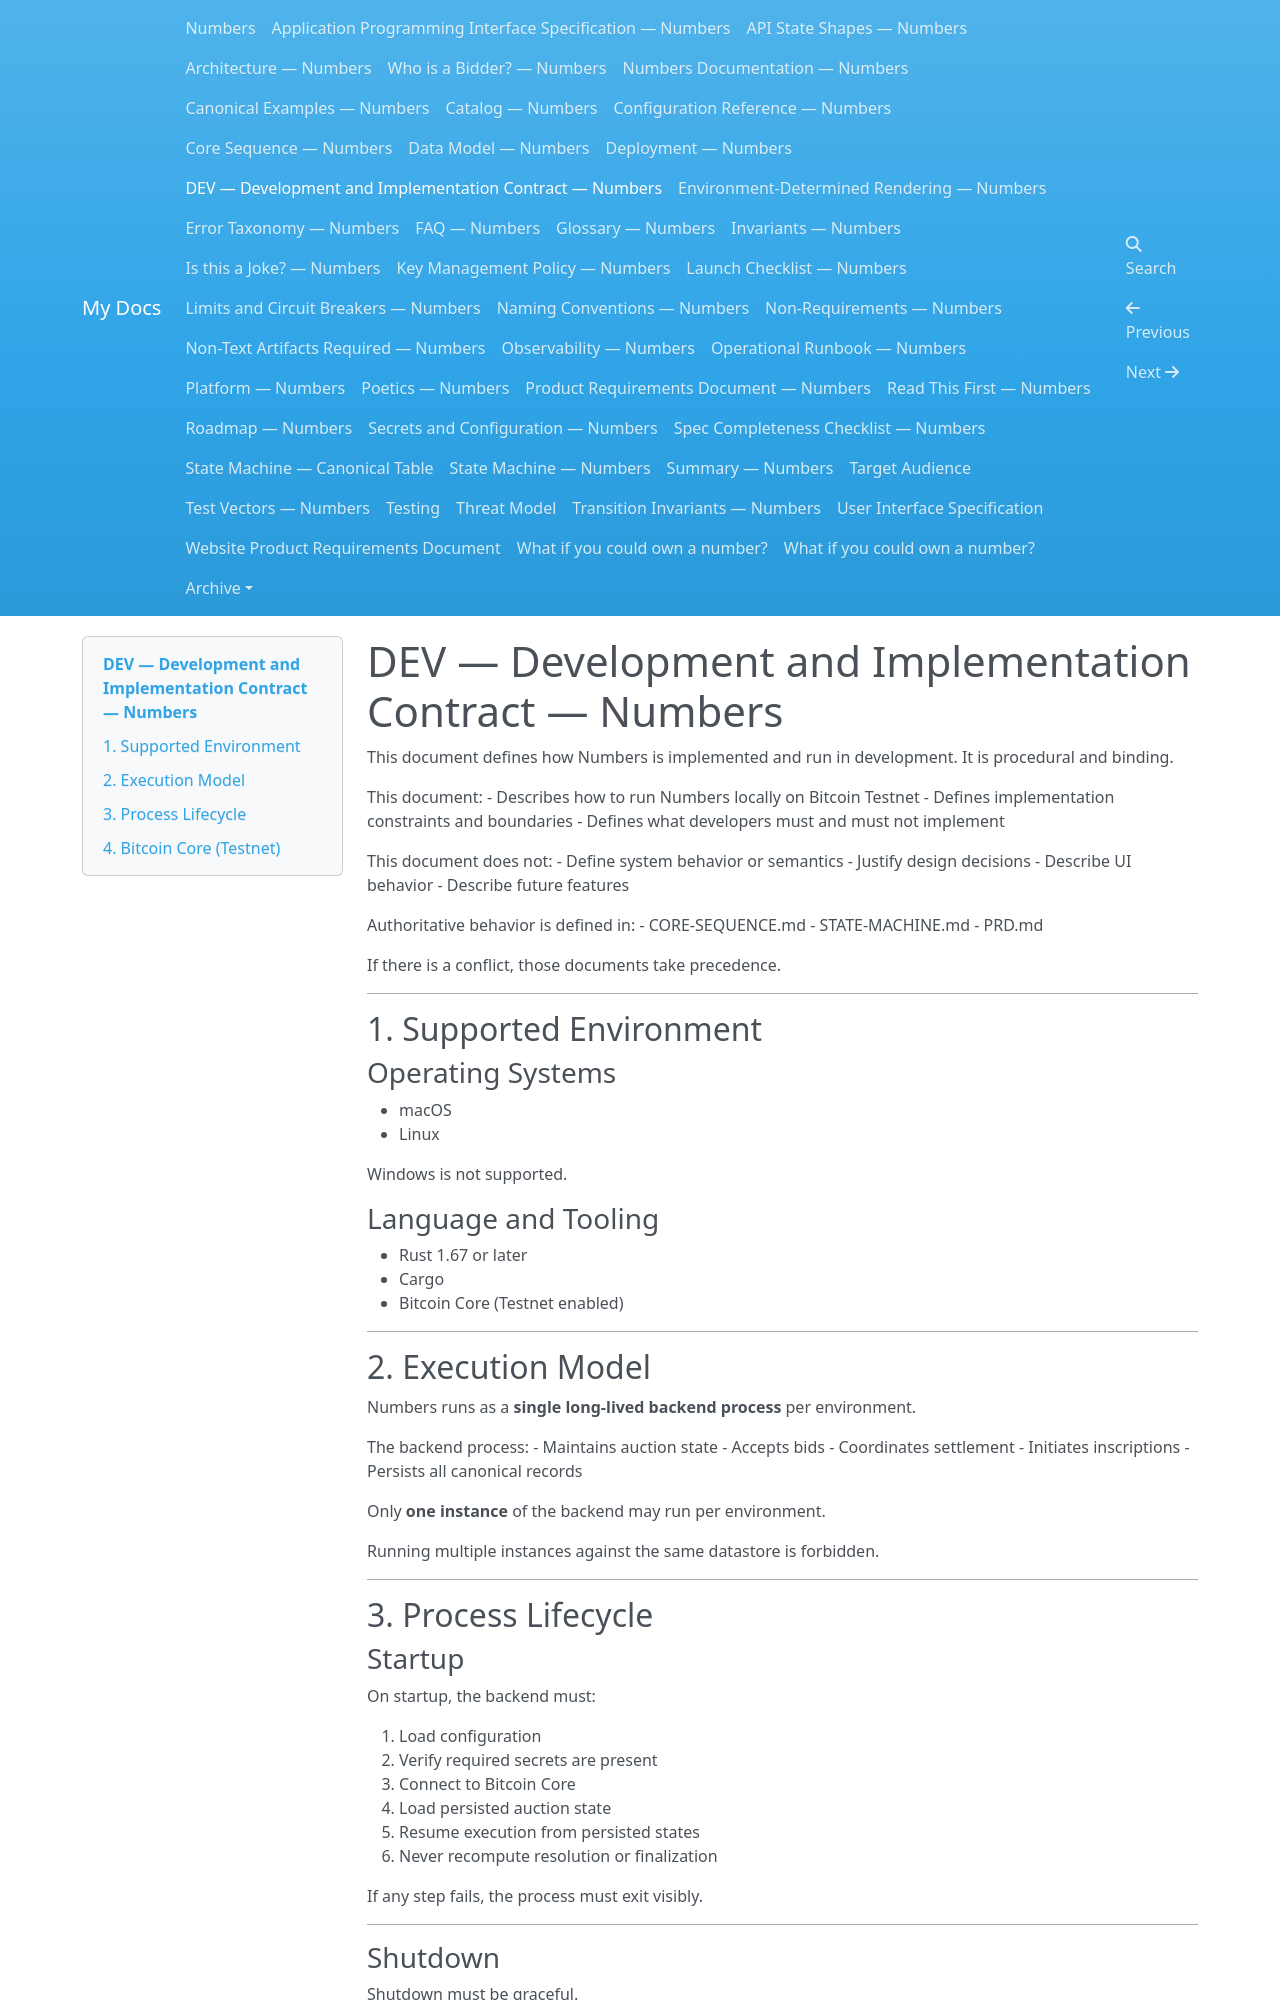

repository: dannygoldfield/numbers-docs · page: DEV/index.html · generator: mkdocs

# DEV — Development and Implementation Contract — Numbers

This document defines how Numbers is implemented and run in development.
It is procedural and binding.

This document:
- Describes how to run Numbers locally on Bitcoin Testnet
- Defines implementation constraints and boundaries
- Defines what developers must and must not implement

This document does not:
- Define system behavior or semantics
- Justify design decisions
- Describe UI behavior
- Describe future features

Authoritative behavior is defined in:
- CORE-SEQUENCE.md
- STATE-MACHINE.md
- PRD.md

If there is a conflict, those documents take precedence.

---

## 1. Supported Environment

### Operating Systems
- macOS
- Linux

Windows is not supported.

### Language and Tooling
- Rust 1.67 or later
- Cargo
- Bitcoin Core (Testnet enabled)

---

## 2. Execution Model

Numbers runs as a **single long-lived backend process** per environment.

The backend process:
- Maintains auction state
- Accepts bids
- Coordinates settlement
- Initiates inscriptions
- Persists all canonical records

Only **one instance** of the backend may run per environment.

Running multiple instances against the same datastore is forbidden.

---

## 3. Process Lifecycle

### Startup

On startup, the backend must:

1. Load configuration
2. Verify required secrets are present
3. Connect to Bitcoin Core
4. Load persisted auction state
5. Resume execution from persisted states
6. Never recompute resolution or finalization

If any step fails, the process must exit visibly.

---
